Run: headless pygame with SDL's dummy video driver; simulated clock (each Clock.tick advances the game by its frame time, no real sleeping); random seed 0; keys injected as events and as key.get_pressed() state; no mouse input.
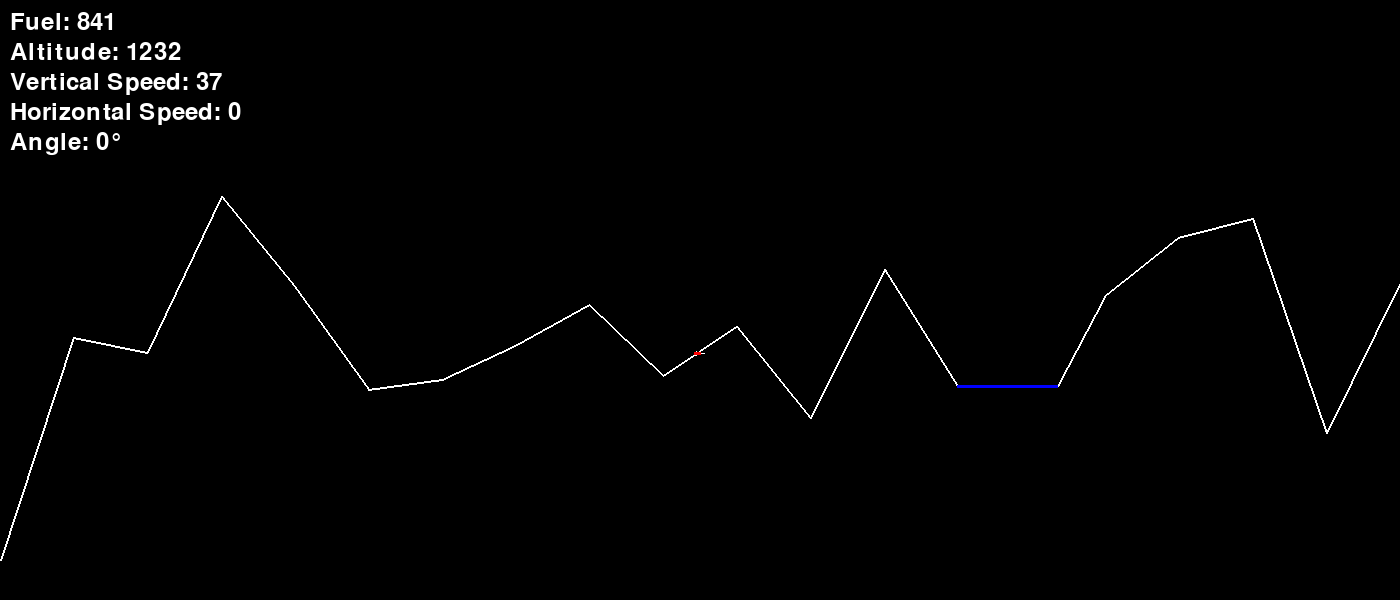
Frame 1 of 4 · flips 1–60 · no input
Frame 2 of 4 · flips 61–180 · tapped SPACE, RETURN · held RIGHT (→), D · screen unchanged from frame 1, image omitted
Frame 3 of 4 · flips 181–300 · held DOWN (↓), S · screen unchanged from frame 2, image omitted
Frame 4 of 4 · flips 301–420 · held LEFT (←), A, UP (↑), W · screen unchanged from frame 3, image omitted

The pygame program that drew these frames:

import pygame
import math
import random

pygame.init()

# Constants
WINDOW_WIDTH = 7000
WINDOW_HEIGHT = 3000
SCALE = 0.2
DISPLAY_WIDTH = int(WINDOW_WIDTH * SCALE)
DISPLAY_HEIGHT = int(WINDOW_HEIGHT * SCALE)

# Colors
WHITE = (255, 255, 255)
BLACK = (0, 0, 0)
RED = (255, 0, 0)
BLUE = (0, 0, 255)
GRAY = (128, 128, 128)

class Lander:
    def __init__(self, x, y):
        self.x, self.y = x, y
        self.vx, self.vy = 0, 0  
        self.angle = 0  
        self.thrust = 3
        self.fuel = 1000
        self.width = 40
        self.height = 40
        self.gravity = 3.711  # Mars gravity

    def update(self):
        angle_rad = math.radians(self.angle)
        ax = -self.thrust * math.sin(angle_rad)
        ay = self.thrust * math.cos(angle_rad) - self.gravity
        self.vx += ax
        self.vy -= ay  # Changed from -= to +=
        self.x = max(0, min(self.x + self.vx, WINDOW_WIDTH))
        self.y = max(0, min(self.y + self.vy, WINDOW_HEIGHT))
        if self.thrust > 0 and self.fuel > 0:
            self.fuel -= self.thrust

    def draw(self, screen, scale):
        scaled_x, scaled_y = int(self.x * scale), int(self.y * scale)  # Removed * 2
        angle_rad = math.radians(self.angle)
        points = [
            (scaled_x + math.cos(angle_rad) * 20 * scale, scaled_y - math.sin(angle_rad) * 20 * scale),
            (scaled_x - math.cos(angle_rad + math.pi/6) * 20 * scale, scaled_y + math.sin(angle_rad + math.pi/6) * 20 * scale),
            (scaled_x - math.cos(angle_rad - math.pi/6) * 20 * scale, scaled_y + math.sin(angle_rad - math.pi/6) * 20 * scale)
        ]
        pygame.draw.polygon(screen, WHITE, points)
        if self.thrust > 0:
            thrust_point = (scaled_x - math.cos(angle_rad) * 30 * scale, scaled_y + math.sin(angle_rad) * 30 * scale)
            pygame.draw.line(screen, RED, (scaled_x, scaled_y), thrust_point, 3)

class Terrain:
    def __init__(self, width, height):
        self.width, self.height = width, height
        self.points = self.generate_terrain()
        self.landing_pad = self.generate_landing_pad()

    def generate_terrain(self):
        points = [(0, self.height - 200)]
        for i in range(1, 20):
            x = int((i * self.width) / 19)
            y = random.randint(int(self.height * 0.3), int(self.height * 0.8))
            points.append((x, y))
        points.append((self.width, self.height - 200))
        return points

    def generate_landing_pad(self):
        pad_start = random.randint(5, len(self.points) - 3)
        pad_width = 500
        x1, y = self.points[pad_start]
        x2 = x1 + pad_width
        new_points = self.points[:pad_start] + [(x1, y), (x2, y)] + self.points[pad_start + 2:]
        self.points = new_points
        return (x1, x2, y)

    def draw(self, screen, scale):
        scaled_points = [(int(x * scale), int(y * scale)) for x, y in self.points]
        pygame.draw.lines(screen, WHITE, False, scaled_points, 2)
        pad_x1, pad_x2, pad_y = [int(v * scale) for v in self.landing_pad]
        pygame.draw.line(screen, BLUE, (pad_x1, pad_y), (pad_x2, pad_y), 3)

class Game:
    def __init__(self):
        self.screen = pygame.display.set_mode((DISPLAY_WIDTH, DISPLAY_HEIGHT))
        pygame.display.set_caption("Mars Lander")
        self.clock = pygame.time.Clock()
        self.terrain = Terrain(WINDOW_WIDTH, WINDOW_HEIGHT)
        self.lander = Lander(WINDOW_WIDTH/2, WINDOW_HEIGHT/4)
        self.font = pygame.font.Font(None, 36)
        self.game_over = False

    def handle_input(self):
        keys = pygame.key.get_pressed()
        if keys[pygame.K_LEFT]:
            self.lander.angle = min(90, self.lander.angle + 1)
        if keys[pygame.K_RIGHT]:
            self.lander.angle = max(-90, self.lander.angle - 1)
        if keys[pygame.K_UP] and self.lander.fuel > 0:
            self.lander.thrust = min(4, self.lander.thrust + 0.1)
        elif keys[pygame.K_DOWN]:
            self.lander.thrust = max(0, self.lander.thrust - 0.1)

    def check_collision(self):
        lander_points = [
            (self.lander.x, self.lander.y),
            (self.lander.x - self.lander.width/2, self.lander.y + self.lander.height/2),
            (self.lander.x + self.lander.width/2, self.lander.y + self.lander.height/2)
        ]
        pad_x1, pad_x2, pad_y = self.terrain.landing_pad
        if pad_x1 <= self.lander.x <= pad_x2 and abs(self.lander.y + self.lander.height/2 - pad_y) < 5:
            if abs(self.lander.vy) < 40 and abs(self.lander.vx) < 20 and abs(self.lander.angle) < 15:
                return "landed"
            return "crashed"
        for i in range(len(self.terrain.points) - 1):
            x1, y1 = self.terrain.points[i]
            x2, y2 = self.terrain.points[i + 1]
            if x1 <= self.lander.x <= x2:
                terrain_y = y1 + (y2 - y1) * (self.lander.x - x1) / (x2 - x1)
                if self.lander.y + self.lander.height/2 >= terrain_y:
                    return "crashed"
        return None

    def draw_hud(self):
        texts = [
            f"Fuel: {int(self.lander.fuel)}",
            f"Altitude: {int(WINDOW_HEIGHT - self.lander.y)}",
            f"Vertical Speed: {int(self.lander.vy)}",
            f"Horizontal Speed: {int(self.lander.vx)}",
            f"Angle: {int(self.lander.angle)}°"
        ]
        for i, text in enumerate(texts):
            surface = self.font.render(text, True, WHITE)
            self.screen.blit(surface, (10, 10 + i * 30))

    def run(self):
        running = True
        while running:
            for event in pygame.event.get():
                if event.type == pygame.QUIT:
                    running = False
            if not self.game_over:
                self.handle_input()
                self.lander.update()
                collision_result = self.check_collision()
                if collision_result:
                    self.game_over = True
                    print("Successful landing!" if collision_result == "landed" else "Crashed!")
            self.screen.fill(BLACK)
            self.terrain.draw(self.screen, SCALE)
            self.lander.draw(self.screen, SCALE)
            self.draw_hud()
            pygame.display.flip()
            self.clock.tick(60)
        pygame.quit()

if __name__ == "__main__":
    game = Game()
    game.run()



















# import pygame
# import math
# import random

# # Initialize Pygame
# pygame.init()

# # Constants
# WINDOW_WIDTH = 7000
# WINDOW_HEIGHT = 3000
# # SCALE = 0.2  # Scale factor to fit on most screens
# SCALE = 0.2
# DISPLAY_WIDTH = int(WINDOW_WIDTH * SCALE)
# DISPLAY_HEIGHT = int(WINDOW_HEIGHT * SCALE)

# # Colors
# WHITE = (255, 255, 255)
# BLACK = (0, 0, 0)
# RED = (255, 0, 0)
# BLUE = (0, 0, 255)
# GRAY = (128, 128, 128)

# class Lander:
#     def __init__(self, x, y):
#         self.x, self.y = x, y
#         self.vx, self.vy = 0, 0  
#         self.angle = 0  
#         self.thrust = 0
#         self.fuel = 1000
#         self.width = 40
#         self.height = 40
#         self.gravity = 3.711  # Mars gravity

#     def update(self):
#        angle_rad = math.radians(self.angle)
#        ax = -self.thrust * math.sin(angle_rad)
#        ay = self.thrust * math.cos(angle_rad) - self.gravity
#        self.vx += ax
#        self.vy -= ay
#     #    self.vy += ay
#        self.x = max(0, min(self.x + self.vx, WINDOW_WIDTH))
#        self.y = max(0, min(self.y + self.vy, WINDOW_HEIGHT))
#        if self.thrust > 0 and self.fuel > 0:
#            self.fuel -= self.thrust

#     def draw(self, screen, scale):
#        scaled_x, scaled_y = int(self.x * scale), int(self.y * scale)
#        angle_rad = math.radians(self.angle)
#        points = [
#            (scaled_x + math.cos(angle_rad) * 20 * scale, scaled_y + math.sin(angle_rad) * 20 * scale),
#            (scaled_x - math.cos(angle_rad + math.pi/6) * 20 * scale, scaled_y - math.sin(angle_rad + math.pi/6) * 20 * scale),
#            (scaled_x - math.cos(angle_rad - math.pi/6) * 20 * scale, scaled_y - math.sin(angle_rad - math.pi/6) * 20 * scale)
#        ]
#        pygame.draw.polygon(screen, WHITE, points)
#        if self.thrust > 0:
#            thrust_point = (scaled_x - math.cos(angle_rad) * 30 * scale, scaled_y - math.sin(angle_rad) * 30 * scale)
#            pygame.draw.line(screen, RED, (scaled_x, scaled_y), thrust_point, 3)

# class Terrain:
#    def __init__(self, width, height):
#        self.width, self.height = width, height
#        self.points = self.generate_terrain()
#        self.landing_pad = self.generate_landing_pad()

#    def generate_terrain(self):
#        points = [(0, self.height - 200)]
#        for i in range(1, 20):
#            x = int((i * self.width) / 19)
#            y = random.randint(int(self.height * 0.3), int(self.height * 0.8))
#            points.append((x, y))
#        points.append((self.width, self.height - 200))
#        return points

#    def generate_landing_pad(self):
#        pad_start = random.randint(5, len(self.points) - 3)
#        pad_width = 500
#        x1, y = self.points[pad_start]
#        x2 = x1 + pad_width
#        new_points = self.points[:pad_start] + [(x1, y), (x2, y)] + self.points[pad_start + 2:]
#        self.points = new_points
#        return (x1, x2, y)

#    def draw(self, screen, scale):
#        scaled_points = [(int(x * scale), int(y * scale)) for x, y in self.points]
#        pygame.draw.lines(screen, WHITE, False, scaled_points, 2)
#        pad_x1, pad_x2, pad_y = [int(v * scale) for v in self.landing_pad]
#        pygame.draw.line(screen, BLUE, (pad_x1, pad_y), (pad_x2, pad_y), 3)

# class Game:
#    def __init__(self):
#        self.screen = pygame.display.set_mode((DISPLAY_WIDTH, DISPLAY_HEIGHT))
#        pygame.display.set_caption("Mars Lander")
#        self.clock = pygame.time.Clock()
#        self.terrain = Terrain(WINDOW_WIDTH, WINDOW_HEIGHT)
#        self.lander = Lander(2000, 3000)
#             #    self.lander = Lander(WINDOW_WIDTH/2, WINDOW_HEIGHT/4)
#        self.font = pygame.font.Font(None, 36)
#        self.game_over = False

#    def handle_input(self):
#        keys = pygame.key.get_pressed()
#        if keys[pygame.K_LEFT]:
#            self.lander.angle = min(90, self.lander.angle + 1)
#        if keys[pygame.K_RIGHT]:
#            self.lander.angle = max(-90, self.lander.angle - 1)
#        if keys[pygame.K_UP] and self.lander.fuel > 0:
#            self.lander.thrust = min(4, self.lander.thrust + 1)
#        elif keys[pygame.K_DOWN]:
#            self.lander.thrust = max(0, self.lander.thrust - 1)

#    def check_collision(self):
#        lander_points = [
#            (self.lander.x, self.lander.y),
#            (self.lander.x - self.lander.width/2, self.lander.y + self.lander.height/2),
#            (self.lander.x + self.lander.width/2, self.lander.y + self.lander.height/2)
#        ]
#        pad_x1, pad_x2, pad_y = self.terrain.landing_pad
#        if pad_x1 <= self.lander.x <= pad_x2 and abs(self.lander.y + self.lander.height/2 - pad_y) < 5:
#            if abs(self.lander.vy) < 40 and abs(self.lander.vx) < 20:
#                return "landed"
#            return "crashed"
#        for i in range(len(self.terrain.points) - 1):
#            x1, y1 = self.terrain.points[i]
#            x2, y2 = self.terrain.points[i + 1]
#            if self.lander.x >= x1 and self.lander.x <= x2 and self.lander.y + self.lander.height/2 >= min(y1, y2):
#                return "crashed"
#        return None

#    def draw_hud(self):
#        texts = [
#            f"Fuel: {int(self.lander.fuel)}",
#            f"Altitude: {int(WINDOW_HEIGHT - self.lander.y)}",
#            f"Vertical Speed: {int(self.lander.vy)}",
#            f"Horizontal Speed: {int(self.lander.vx)}",
#            f"Angle: {int(self.lander.angle)}°"
#        ]
#        for i, text in enumerate(texts):
#            surface = self.font.render(text, True, WHITE)
#            self.screen.blit(surface, (10, 10 + i * 30))

#    def run(self):
#        running = True
#        while running:
#            for event in pygame.event.get():
#                if event.type == pygame.QUIT:
#                    running = False
#            if not self.game_over:
#                self.handle_input()
#                self.lander.update()
#                collision_result = self.check_collision()
#                if collision_result:
#                    self.game_over = True
#                    print("Successful landing!" if collision_result == "landed" else "Crashed!")
#            self.screen.fill(BLACK)
#            self.terrain.draw(self.screen, SCALE)
#            self.lander.draw(self.screen, SCALE)
#            self.draw_hud()
#            pygame.display.flip()
#            self.clock.tick(60)
#        pygame.quit()

# if __name__ == "__main__":
#    game = Game()
#    game.run()
